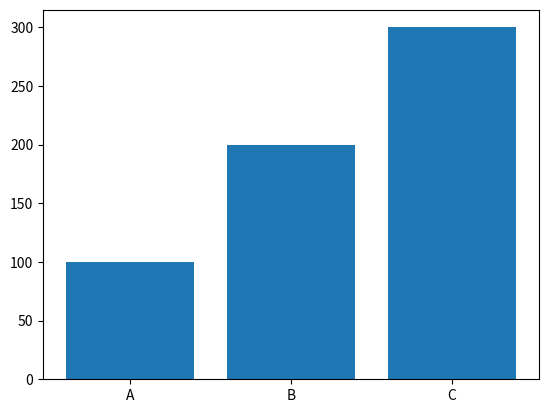

Write the Python code that produced this figure. (Note: this script raises an exception after producing the figure.)
import matplotlib.pyplot as plt

def generate_bar_chart(labels, values,country=""):
    fig , ax =plt.subplots()
    ax.bar(labels,values)
    plt.savefig(f"./recursos/{country}BarChart.jpg")

def generate_pi_chart(labels,values,country=""):
    fig, ax = plt.subplots()
    ax.pie(values,labels=labels)
    ax.axis('equal')
    plt.savefig(f"./recursos/{country}PieChart.jpg")



if __name__ == '__main__':

    labels = ['A','B','C']
    values = [100,200,300]
    generate_bar_chart(labels, values)
    generate_pi_chart(labels,values)

